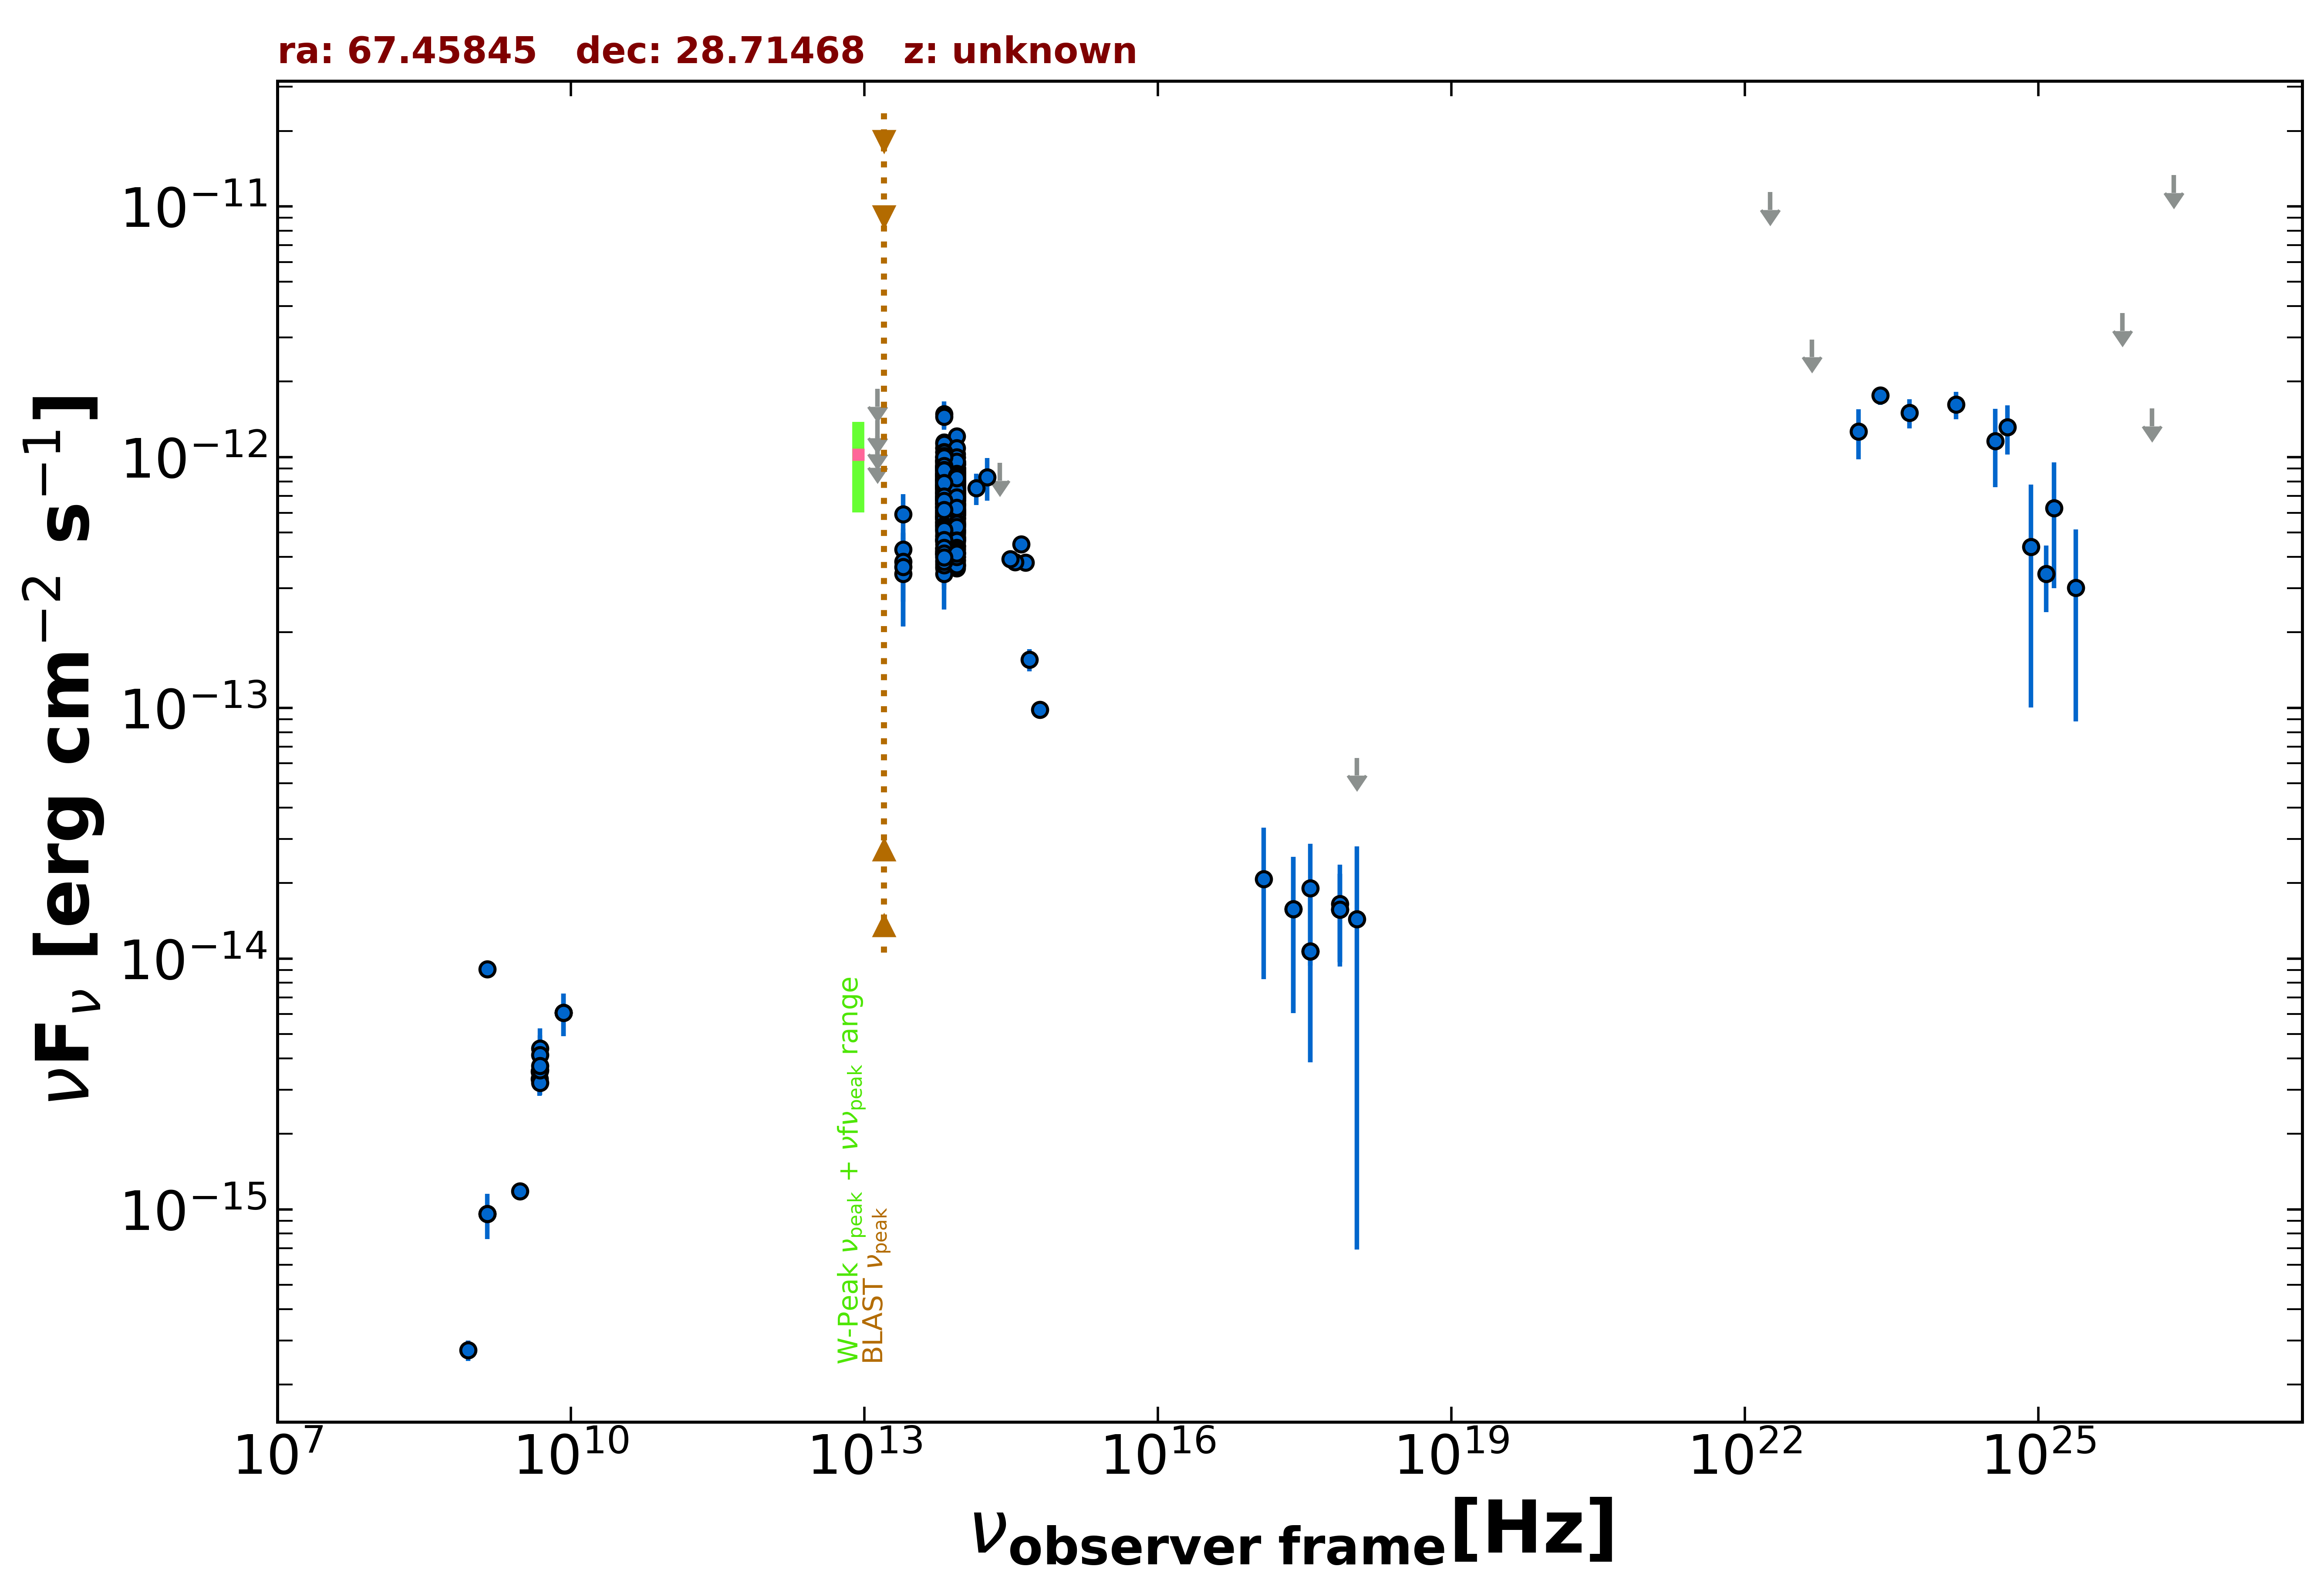

The data file committed next to this chart (first rows):
freq., flux, err_flux, MJD_start, MJD_end, flag, catalog, reference
1.400e+09, 9.576e-16, 2.940e-17, 55000, 55000, , NVSS, Condon et al. 1998  AJ  115  1693
8.870e+08, 2.741e-16, 2.570e-17, 55000, 55000, , RACS, Hale et al. 2021  PASA  38  e058
3.000e+09, 1.183e-15, 1.100e-17, 55000, 55000, , VLASSQL, Gordon et al. 2021  ApJS  255  30
2.418e+17, 1.573e-14, 9.670e-15, 56653, 57038, , 1OUSX, Giommi et al. in preparation
3.627e+17, 1.068e-14, 6.828e-15, 56653, 57038, , 1OUSX, Giommi et al. in preparation
7.253e+17, 1.572e-14, 6.029e-15, 56653, 57038, , 1OUSX, Giommi et al. in preparation
1.088e+18, 6.319e-14, 0.000e+00, 56653, 57038, UL, 1OUSX, Giommi et al. in preparation
7.253e+17, 1.651e-14, 7.219e-15, 55000, 55000, , 2SXPS, Evans et al. 2020  ApJS  247  54
3.627e+17, 1.905e-14, 9.694e-15, 55000, 55000, , 2SXPS, Evans et al. 2020  ApJS  247  54
1.088e+18, 1.434e-14, 1.365e-14, 55000, 55000, , 2SXPS, Evans et al. 2020  ApJS  247  54
8.400e+09, 6.082e-15, 0.000e+00, 55000, 55000, , CRATES, Healey et al. 2007  ApJS  171  61
4.800e+09, 3.552e-15, 3.360e-16, 55000, 55000, , GB6, Gregory et al. 1996  ApJS  103  427
4.800e+09, 3.312e-15, 4.800e-16, 55000, 55000, , GB87, Gregory et al. 1992  VizieR  VIII/14/j20…
4.850e+09, 3.201e-15, 0.000e+00, 55000, 55000, , NORTH20, White and Becker  1992  ApJS  79  331
1.400e+09, 9.058e-15, 0.000e+00, 55000, 55000, , NORTH20, White and Becker  1992  ApJS  79  331
1.389e+14, 7.512e-13, 1.083e-13, 55000, 55000, , 2MASS, Skrutskie et al. 2006  AJ  131  1163
1.804e+14, 8.304e-13, 1.618e-13, 55000, 55000, , 2MASS, Skrutskie et al. 2006  AJ  131  1163
2.427e+14, 9.490e-13, 0.000e+00, 55000, 55000, UL, 2MASS, Skrutskie et al. 2006  AJ  131  1163
8.817e+13, 6.673e-13, 3.200e-15, 55000, 55000, , UNWISE, Schlafly et al. 2019  ApJS  240  30
6.517e+13, 6.782e-13, 4.700e-15, 55000, 55000, , UNWISE, Schlafly et al. 2019  ApJS  240  30
8.817e+13, 4.082e-13, 1.205e-14, 55000, 55000, , WISE, Wright et al. 2010  AJ  140  1868
6.517e+13, 4.190e-13, 1.390e-14, 55000, 55000, , WISE, Wright et al. 2010  AJ  140  1868
2.498e+13, 4.277e-13, 6.845e-14, 55000, 55000, , WISE, Wright et al. 2010  AJ  140  1868
1.363e+13, 5.818e-13, 2.440e-13, 55000, 55000, , WISE, Wright et al. 2010  AJ  140  1868
8.817e+13, 7.400e-13, 3.885e-14, 57800, 57800, , NEOWISE, Mainzer et al. 2014  ApJ  792  30
6.517e+13, 6.721e-13, 5.270e-14, 57800, 57800, , NEOWISE, Mainzer et al. 2014  ApJ  792  30
8.817e+13, 7.159e-13, 3.630e-14, 57799, 57799, , NEOWISE, Mainzer et al. 2014  ApJ  792  30
6.517e+13, 8.643e-13, 5.815e-14, 57799, 57799, , NEOWISE, Mainzer et al. 2014  ApJ  792  30
8.817e+13, 6.026e-13, 3.555e-14, 57800, 57800, , NEOWISE, Mainzer et al. 2014  ApJ  792  30
6.517e+13, 7.675e-13, 4.955e-14, 57800, 57800, , NEOWISE, Mainzer et al. 2014  ApJ  792  30
8.817e+13, 6.499e-13, 3.655e-14, 57799, 57799, , NEOWISE, Mainzer et al. 2014  ApJ  792  30
6.517e+13, 7.136e-13, 4.995e-14, 57799, 57799, , NEOWISE, Mainzer et al. 2014  ApJ  792  30
8.817e+13, 6.737e-13, 3.600e-14, 57799, 57799, , NEOWISE, Mainzer et al. 2014  ApJ  792  30
6.517e+13, 6.796e-13, 4.325e-14, 57799, 57799, , NEOWISE, Mainzer et al. 2014  ApJ  792  30
8.817e+13, 6.932e-13, 3.320e-14, 57799, 57799, , NEOWISE, Mainzer et al. 2014  ApJ  792  30
6.517e+13, 7.479e-13, 4.755e-14, 57799, 57799, , NEOWISE, Mainzer et al. 2014  ApJ  792  30
8.817e+13, 5.955e-13, 3.785e-14, 57800, 57800, , NEOWISE, Mainzer et al. 2014  ApJ  792  30
6.517e+13, 6.617e-13, 4.575e-14, 57800, 57800, , NEOWISE, Mainzer et al. 2014  ApJ  792  30
8.817e+13, 6.849e-13, 3.535e-14, 57800, 57800, , NEOWISE, Mainzer et al. 2014  ApJ  792  30
6.517e+13, 7.019e-13, 4.660e-14, 57800, 57800, , NEOWISE, Mainzer et al. 2014  ApJ  792  30
8.817e+13, 7.113e-13, 3.410e-14, 57800, 57800, , NEOWISE, Mainzer et al. 2014  ApJ  792  30
6.517e+13, 7.189e-13, 4.440e-14, 57800, 57800, , NEOWISE, Mainzer et al. 2014  ApJ  792  30
8.817e+13, 6.856e-13, 3.475e-14, 57799, 57799, , NEOWISE, Mainzer et al. 2014  ApJ  792  30
6.517e+13, 7.541e-13, 4.520e-14, 57799, 57799, , NEOWISE, Mainzer et al. 2014  ApJ  792  30
8.817e+13, 7.179e-13, 3.570e-14, 57799, 57799, , NEOWISE, Mainzer et al. 2014  ApJ  792  30
6.517e+13, 7.336e-13, 5.140e-14, 57799, 57799, , NEOWISE, Mainzer et al. 2014  ApJ  792  30
8.817e+13, 5.307e-13, 3.280e-14, 58363, 58363, , NEOWISE, Mainzer et al. 2014  ApJ  792  30
6.517e+13, 5.974e-13, 5.955e-14, 58363, 58363, , NEOWISE, Mainzer et al. 2014  ApJ  792  30
8.817e+13, 4.769e-13, 3.165e-14, 58362, 58362, , NEOWISE, Mainzer et al. 2014  ApJ  792  30
6.517e+13, 4.312e-13, 5.615e-14, 58362, 58362, , NEOWISE, Mainzer et al. 2014  ApJ  792  30
8.817e+13, 5.031e-13, 3.340e-14, 58363, 58363, , NEOWISE, Mainzer et al. 2014  ApJ  792  30
6.517e+13, 6.273e-13, 6.715e-14, 58363, 58363, , NEOWISE, Mainzer et al. 2014  ApJ  792  30
8.817e+13, 5.115e-13, 3.300e-14, 58363, 58363, , NEOWISE, Mainzer et al. 2014  ApJ  792  30
6.517e+13, 3.878e-13, 6.065e-14, 58363, 58363, , NEOWISE, Mainzer et al. 2014  ApJ  792  30
8.817e+13, 5.873e-13, 4.060e-14, 58365, 58365, , NEOWISE, Mainzer et al. 2014  ApJ  792  30
6.517e+13, 5.393e-13, 5.325e-14, 58365, 58365, , NEOWISE, Mainzer et al. 2014  ApJ  792  30
8.817e+13, 4.139e-13, 3.320e-14, 58362, 58362, , NEOWISE, Mainzer et al. 2014  ApJ  792  30
6.517e+13, 4.671e-13, 5.825e-14, 58362, 58362, , NEOWISE, Mainzer et al. 2014  ApJ  792  30
8.817e+13, 4.769e-13, 3.125e-14, 58363, 58363, , NEOWISE, Mainzer et al. 2014  ApJ  792  30
6.517e+13, 6.024e-13, 8.850e-14, 58363, 58363, , NEOWISE, Mainzer et al. 2014  ApJ  792  30
... 530 more rows
